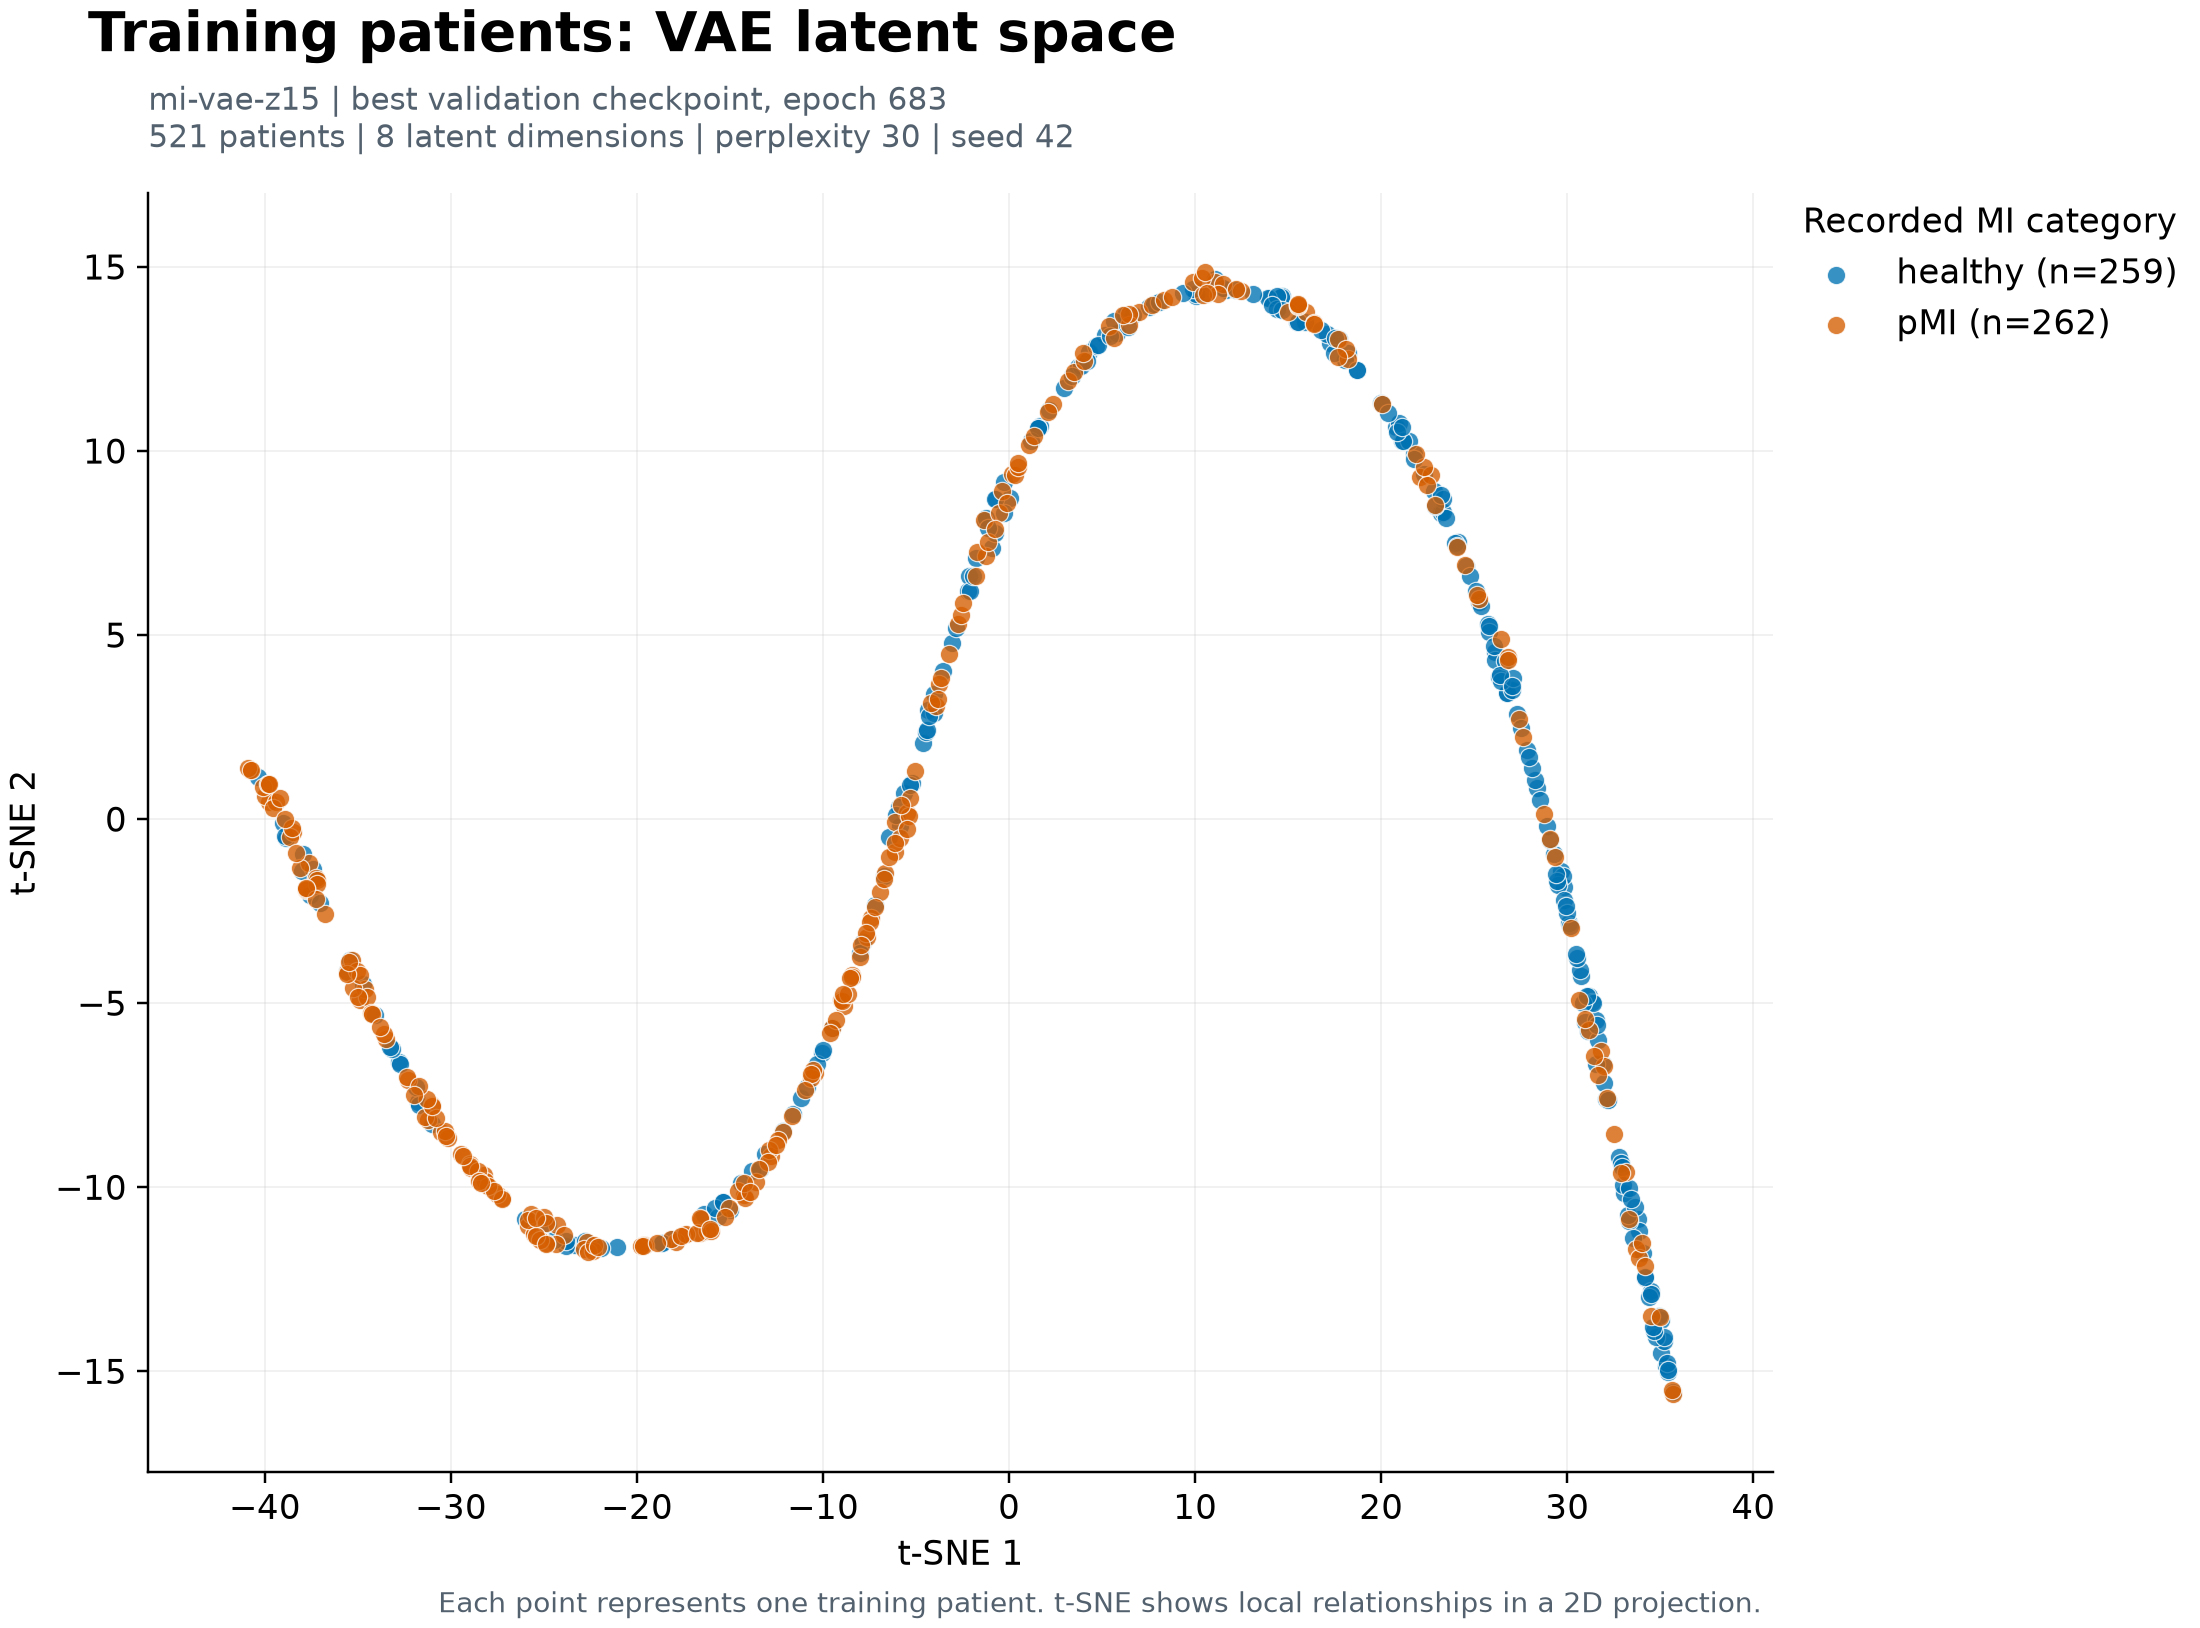

The file beside this chart, header and first rows:
patient_index, MI, tsne_1, tsne_2, latent_1, latent_2, latent_3, latent_4, latent_5, latent_6, latent_7, latent_8
16, healthy, 20.81, 10.65, 0.2432, 0.3601, 0.6491, 0.4067, -0.2394, 0.4874, 0.5507, -0.6753
395, pMI, -24.31, -11.03, -0.8472, -0.08046, 0.6063, -0.9022, -0.3938, 0.6416, 0.3498, -0.2161
229, pMI, -31.26, -8.183, -0.9733, -0.1376, 0.6056, -1.049, -0.4142, 0.667, 0.3298, -0.1661
130, healthy, 18.19, 12.65, 0.17, 0.3315, 0.6493, 0.3139, -0.2552, 0.4991, 0.5432, -0.6446
265, healthy, 7.496, 13.92, -0.09252, 0.2419, 0.6349, -0.02115, -0.2864, 0.528, 0.4957, -0.5288
847, pMI, -10.45, -6.898, -0.5872, 0.03252, 0.6237, -0.5982, -0.3625, 0.609, 0.4081, -0.3284
332, healthy, 25.72, 5.303, 0.4015, 0.4092, 0.6578, 0.6215, -0.218, 0.4716, 0.5746, -0.748
720, healthy, -32.81, -6.6, -1.01, -0.1538, 0.6033, -1.094, -0.4186, 0.6722, 0.3223, -0.1499
496, healthy, 23.21, 8.307, 0.3216, 0.3834, 0.6547, 0.5131, -0.2312, 0.4805, 0.5644, -0.7117
362, pMI, 11.05, 14.59, -0.005352, 0.272, 0.6401, 0.09009, -0.2762, 0.5186, 0.512, -0.5676
681, healthy, -10.07, -6.367, -0.5763, 0.03765, 0.6267, -0.5843, -0.3624, 0.6105, 0.4129, -0.3348
112, pMI, -19.56, -11.58, -0.7612, -0.04281, 0.6195, -0.8013, -0.3875, 0.6395, 0.3774, -0.2579
613, pMI, -16.63, -11.24, -0.7059, -0.0211, 0.6196, -0.7295, -0.3794, 0.6285, 0.383, -0.281
887, pMI, -0.3769, 8.91, -0.2983, 0.1534, 0.634, -0.2567, -0.3213, 0.5651, 0.462, -0.4484
609, healthy, 24.55, 6.859, 0.3642, 0.3993, 0.6538, 0.5673, -0.2206, 0.4734, 0.5676, -0.7295
90, healthy, 10.06, 14.22, -0.03657, 0.2538, 0.6458, 0.06236, -0.2881, 0.5312, 0.5115, -0.5597
855, healthy, 35.32, -14.86, 0.8721, 0.5481, 0.6716, 1.283, -0.1239, 0.4172, 0.6167, -0.9655
789, healthy, 26.11, 4.533, 0.4212, 0.4178, 0.6561, 0.6447, -0.211, 0.4671, 0.5747, -0.7555
664, pMI, 31.17, -5.728, 0.6272, 0.4791, 0.666, 0.9344, -0.1764, 0.4465, 0.5986, -0.8522
118, pMI, -14.24, -10.2, -0.6651, -0.0005812, 0.6203, -0.6889, -0.3728, 0.6206, 0.3926, -0.296
316, pMI, -34.89, -4.922, -1.055, -0.1725, 0.5985, -1.15, -0.4228, 0.6758, 0.3119, -0.1286
660, pMI, -29.47, -9.11, -0.9418, -0.1255, 0.6094, -1.006, -0.4119, 0.665, 0.3368, -0.1819
857, healthy, 31.99, -7.17, 0.6532, 0.4885, 0.6648, 0.9669, -0.1692, 0.4414, 0.5999, -0.8626
158, healthy, 21.09, 10.28, 0.2503, 0.3577, 0.6535, 0.4214, -0.244, 0.4912, 0.5552, -0.6811
10, pMI, -39.8, 0.4627, -1.244, -0.2552, 0.5793, -1.384, -0.4415, 0.6933, 0.267, -0.0397
369, pMI, -8.014, -3.741, -0.5206, 0.05647, 0.6305, -0.5063, -0.356, 0.6044, 0.421, -0.3614
582, pMI, -17.5, -11.29, -0.7212, -0.02661, 0.621, -0.7516, -0.3827, 0.633, 0.384, -0.2749
751, healthy, 24.76, 6.591, 0.3712, 0.4014, 0.6538, 0.5769, -0.2188, 0.4725, 0.5679, -0.7327
444, healthy, 29.28, -0.9575, 0.547, 0.4555, 0.6628, 0.8213, -0.1913, 0.455, 0.5905, -0.8146
259, pMI, -1.25, 7.135, -0.3237, 0.1476, 0.6257, -0.2948, -0.3176, 0.5605, 0.4509, -0.4326
135, pMI, -38.48, -0.3424, -1.179, -0.228, 0.5877, -1.301, -0.4365, 0.6895, 0.283, -0.07189
634, pMI, -37.63, -1.194, -1.141, -0.2132, 0.5917, -1.25, -0.4334, 0.6862, 0.2911, -0.09041
69, pMI, -8.44, -4.246, -0.5294, 0.05655, 0.6254, -0.5275, -0.3537, 0.5998, 0.4175, -0.3528
88, pMI, -16.25, -11.18, -0.698, -0.01411, 0.6195, -0.7284, -0.3775, 0.6262, 0.387, -0.2824
29, pMI, -27.27, -10.31, -0.8991, -0.1041, 0.6103, -0.9627, -0.4047, 0.6572, 0.3463, -0.1981
3, pMI, -30.56, -8.507, -0.9628, -0.1387, 0.6022, -1.027, -0.4116, 0.6613, 0.3242, -0.1699
648, pMI, -1.746, 7.251, -0.3315, 0.139, 0.6356, -0.2954, -0.3288, 0.5733, 0.4592, -0.4361
260, pMI, 33.68, -11.68, 0.7298, 0.5091, 0.6689, 1.078, -0.1566, 0.434, 0.6082, -0.8993
401, healthy, 32.8, -9.183, 0.6808, 0.4956, 0.6668, 1.008, -0.1651, 0.4395, 0.6031, -0.8763
825, healthy, 27.28, 2.854, 0.4656, 0.4332, 0.6559, 0.7036, -0.2004, 0.4605, 0.578, -0.7748
171, pMI, -3.94, 3.059, -0.3975, 0.1146, 0.631, -0.3778, -0.3359, 0.5804, 0.4455, -0.4068
754, pMI, -10.65, -7.048, -0.5911, 0.03124, 0.6252, -0.6022, -0.3638, 0.6121, 0.409, -0.328
123, pMI, -1.152, 7.526, -0.3207, 0.1454, 0.6299, -0.2842, -0.3209, 0.5647, 0.4538, -0.4374
83, healthy, 11.06, 14.68, -0.003408, 0.2751, 0.6376, 0.08898, -0.2729, 0.5152, 0.5101, -0.5666
778, pMI, 3.188, 11.91, -0.2111, 0.1949, 0.6294, -0.1624, -0.301, 0.5425, 0.4717, -0.4791
111, healthy, 28.38, 0.8522, 0.5071, 0.4425, 0.662, 0.7666, -0.2001, 0.4599, 0.5872, -0.7964
115, pMI, -32.3, -7.078, -0.9991, -0.1497, 0.6044, -1.078, -0.4178, 0.6711, 0.3245, -0.1553
787, healthy, -18.14, -11.42, -0.7291, -0.02588, 0.6172, -0.7692, -0.3808, 0.6298, 0.3813, -0.2681
423, pMI, 18.21, 12.51, 0.171, 0.3333, 0.6477, 0.317, -0.2513, 0.498, 0.5403, -0.6451
806, healthy, 25.26, 5.905, 0.3861, 0.4052, 0.6563, 0.5998, -0.2187, 0.473, 0.5712, -0.7407
690, pMI, 27.42, 2.725, 0.4745, 0.4436, 0.6497, 0.7033, -0.1907, 0.4508, 0.5743, -0.7737
415, healthy, 21.75, 9.924, 0.271, 0.3672, 0.6514, 0.446, -0.2364, 0.4857, 0.5552, -0.6888
464, pMI, 9.888, 14.57, -0.03371, 0.264, 0.6372, 0.0505, -0.2783, 0.5196, 0.5061, -0.5537
881, healthy, -23.31, -11.57, -0.828, -0.07468, 0.6156, -0.8737, -0.3968, 0.6489, 0.3609, -0.2304
388, pMI, -12.81, -9.157, -0.6407, 0.008466, 0.6239, -0.6563, -0.3712, 0.6203, 0.3988, -0.3085
871, healthy, 1.644, 10.68, -0.252, 0.1745, 0.6342, -0.2064, -0.3137, 0.5563, 0.4705, -0.4659
223, healthy, 14.02, 14.15, 0.06204, 0.2935, 0.6449, 0.1788, -0.269, 0.5127, 0.5244, -0.5985
836, healthy, -2.238, 6.185, -0.346, 0.1357, 0.6326, -0.3171, -0.3286, 0.5726, 0.455, -0.428
355, healthy, 32.87, -9.349, 0.6832, 0.4962, 0.667, 1.011, -0.1646, 0.4393, 0.6033, -0.8775
779, healthy, 15.92, 13.49, 0.1098, 0.3141, 0.6444, 0.236, -0.2594, 0.504, 0.5303, -0.6174
... 461 more rows
